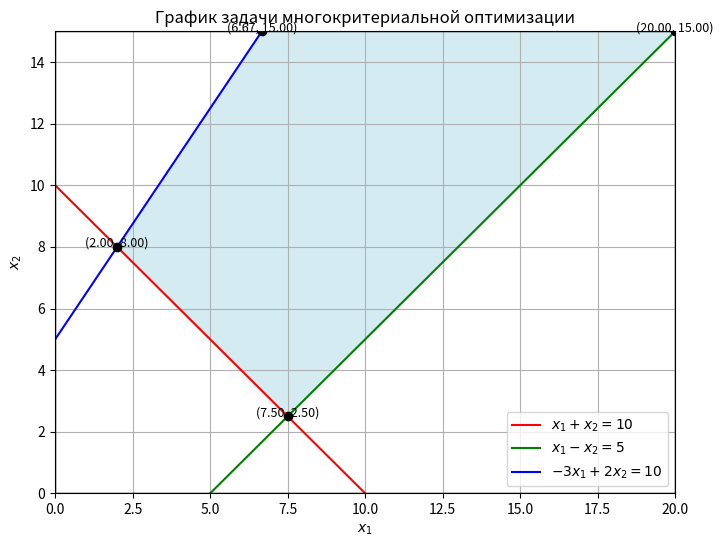

The matplotlib source for this figure:
import numpy as np
import matplotlib.pyplot as plt
from scipy.optimize import linprog
from scipy.spatial import ConvexHull

# Матрица коэффициентов для ограничений
A = np.array([[1, 1], [1, -1], [-3, 2], [1, 0], [1, 0], [0, 1],[0, 1]])  # Для ограничений: x1 + x2 >= 10, x1 - x2 <= 5, -3x1 + 2x2 <= 10
b = np.array([10, 5, 10, 0, 20, 0, 15])  # Правая часть для ограничений
bounds = [(0, 20), (0, 15)]  # Ограничения для x1 и x2


# Проверка, лежит ли точка в области допустимых значений
def satisfies_constraints(x, y):
    if x + y >= 10 and x - y <= 5 and -3 * x + 2 * y <= 10 and 0 <= x <= 20 and 0 <= y <= 15:
        return True
    else:
        return False


# Функция для нахождения пересечений прямых
def find_intersections():
    vertices = []

    # Перебираем все возможные пары прямых
    for i in range(len(A) - 1):
        for j in range(i + 1, len(A)):
            c = np.zeros(2)  # Мы не минимизируем функцию, поэтому c = [0, 0]
            A_ = np.array([A[i], A[j]])  # Коэффициенты для двух ограничений
            b_ = np.array([b[i], b[j]])  # Правая часть для этих двух ограничений
            result = linprog(c, A_eq=A_, b_eq=b_, bounds=bounds, method='highs')
            if result.success:
                x, y = result.x
                if satisfies_constraints(x, y):  # Проверка на удовлетворение ограничениям
                    if [x, y] not in vertices:  # Проверка на уникальность точек
                        vertices.append([x, y])

    return vertices


# Найдем все пересечения
vertices = find_intersections()

# Проверка на пустой список
if len(vertices) < 3:
    raise ValueError("Недостаточно точек пересечения для построения многоугольника.")

# Преобразование списка точек в массив NumPy
vertices = np.array(vertices)

# Используем ConvexHull для сортировки точек по часовой стрелке (или против часовой стрелки)
hull = ConvexHull(vertices)
sorted_vertices = vertices[hull.vertices]

# Построение графика
plt.figure(figsize=(8, 6))

# Добавляем линии ограничений
x_vals = np.linspace(0, 20, 400)
plt.plot(x_vals, 10 - x_vals, label=r"$x_1 + x_2 = 10$", color='r')  # x1 + x2 = 10
plt.plot(x_vals, x_vals - 5, label=r"$x_1 - x_2 = 5$", color='g')  # x1 - x2 = 5
plt.plot(x_vals, (10 + 3 * x_vals) / 2, label=r"$-3x_1 + 2x_2 = 10$", color='b')  # -3x1 + 2x2 = 10

# Ограничения для x1 и x2
plt.axvline(x=0, color='k', linewidth=1)
plt.axvline(x=20, color='k', linewidth=1)
plt.axhline(y=0, color='k', linewidth=1)
plt.axhline(y=15, color='k', linewidth=1)

# Закрашиваем область допустимых решений
polygon = plt.Polygon(sorted_vertices, closed=True, color='lightblue', alpha=0.5)
plt.gca().add_patch(polygon)

# Обозначаем вершины
for vert in sorted_vertices:
    plt.scatter(vert[0], vert[1], color='black', zorder=5)
    plt.text(vert[0], vert[1], f"({vert[0]:.2f}, {vert[1]:.2f})", fontsize=9, ha='center')

# Оформляем график
plt.xlim([0, 20])
plt.ylim([0, 15])
plt.xlabel(r"$x_1$")
plt.ylabel(r"$x_2$")
plt.title("График задачи многокритериальной оптимизации")

plt.grid(True)
plt.legend()
plt.show()
